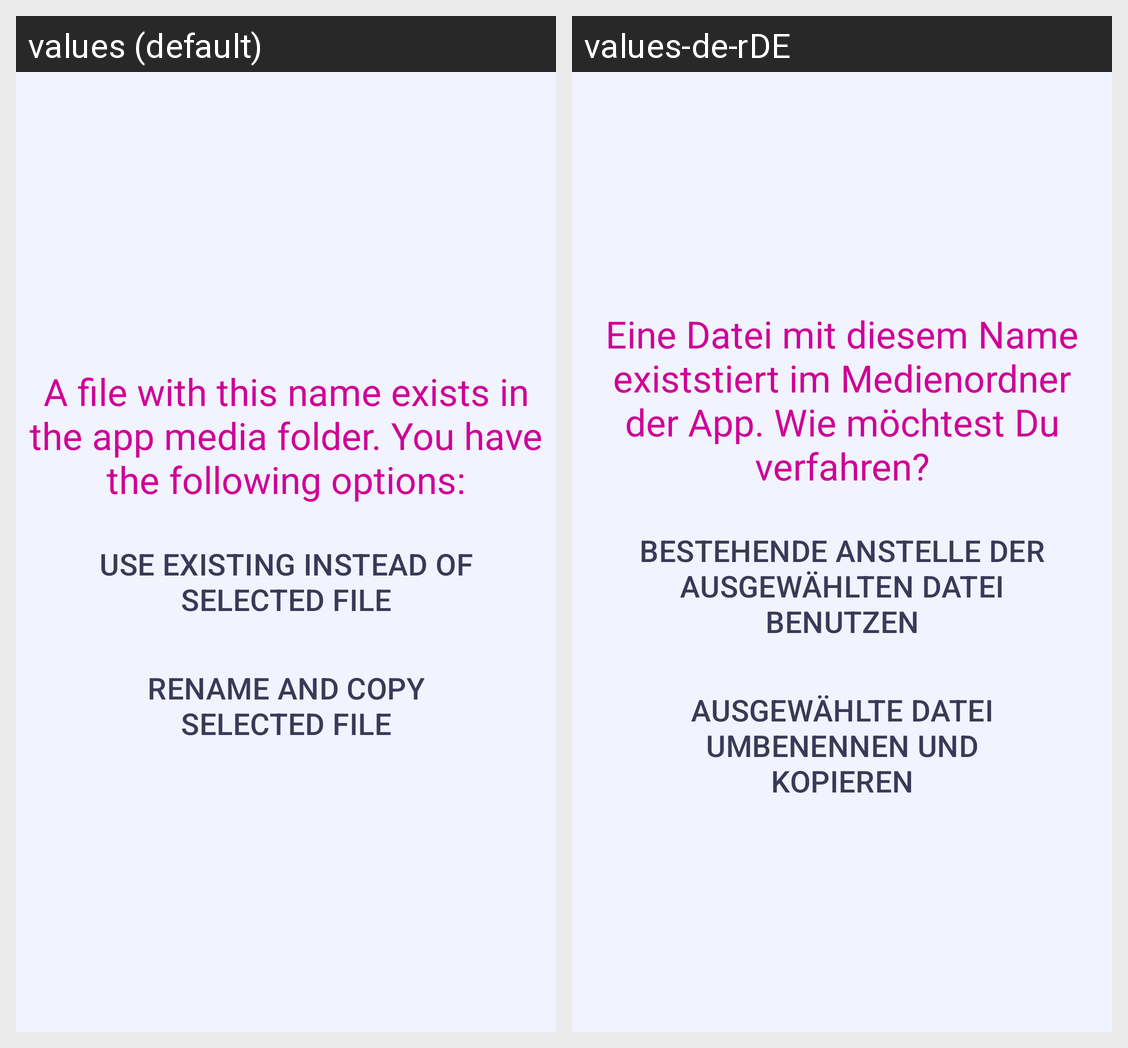

This grid shows one Android layout under two languages. Give, for every string resource on the screen, its name, the default text and each shown locale's text.
Android screen res/layout/dia_file_exists.xml rendered under 2 locales, left to right: values (default), values-de-rDE. Device: Nexus 5 (rendered at 1080×1920; each locale shown at half size, 540×960, under a caption strip naming it); theme Theme.RBV.
Strings drawn on this screen, with the default value and each locale's value (text and hints the layout hard-codes, and strings that could not be matched under every locale, appear in the picture but are not listed):

file_exists
  values: A file with this name exists in the app media folder. You have the following options:
  values-de-rDE: Eine Datei mit diesem Name existstiert im Medienordner der App. Wie möchtest Du verfahren?

file_exists_action_link
  values: use existing instead of selected file
  values-de-rDE: Bestehende anstelle der ausgewählten Datei benutzen

file_exists_action_new
  values: rename and copy selected file
  values-de-rDE: Ausgewählte Datei umbenennen und kopieren
